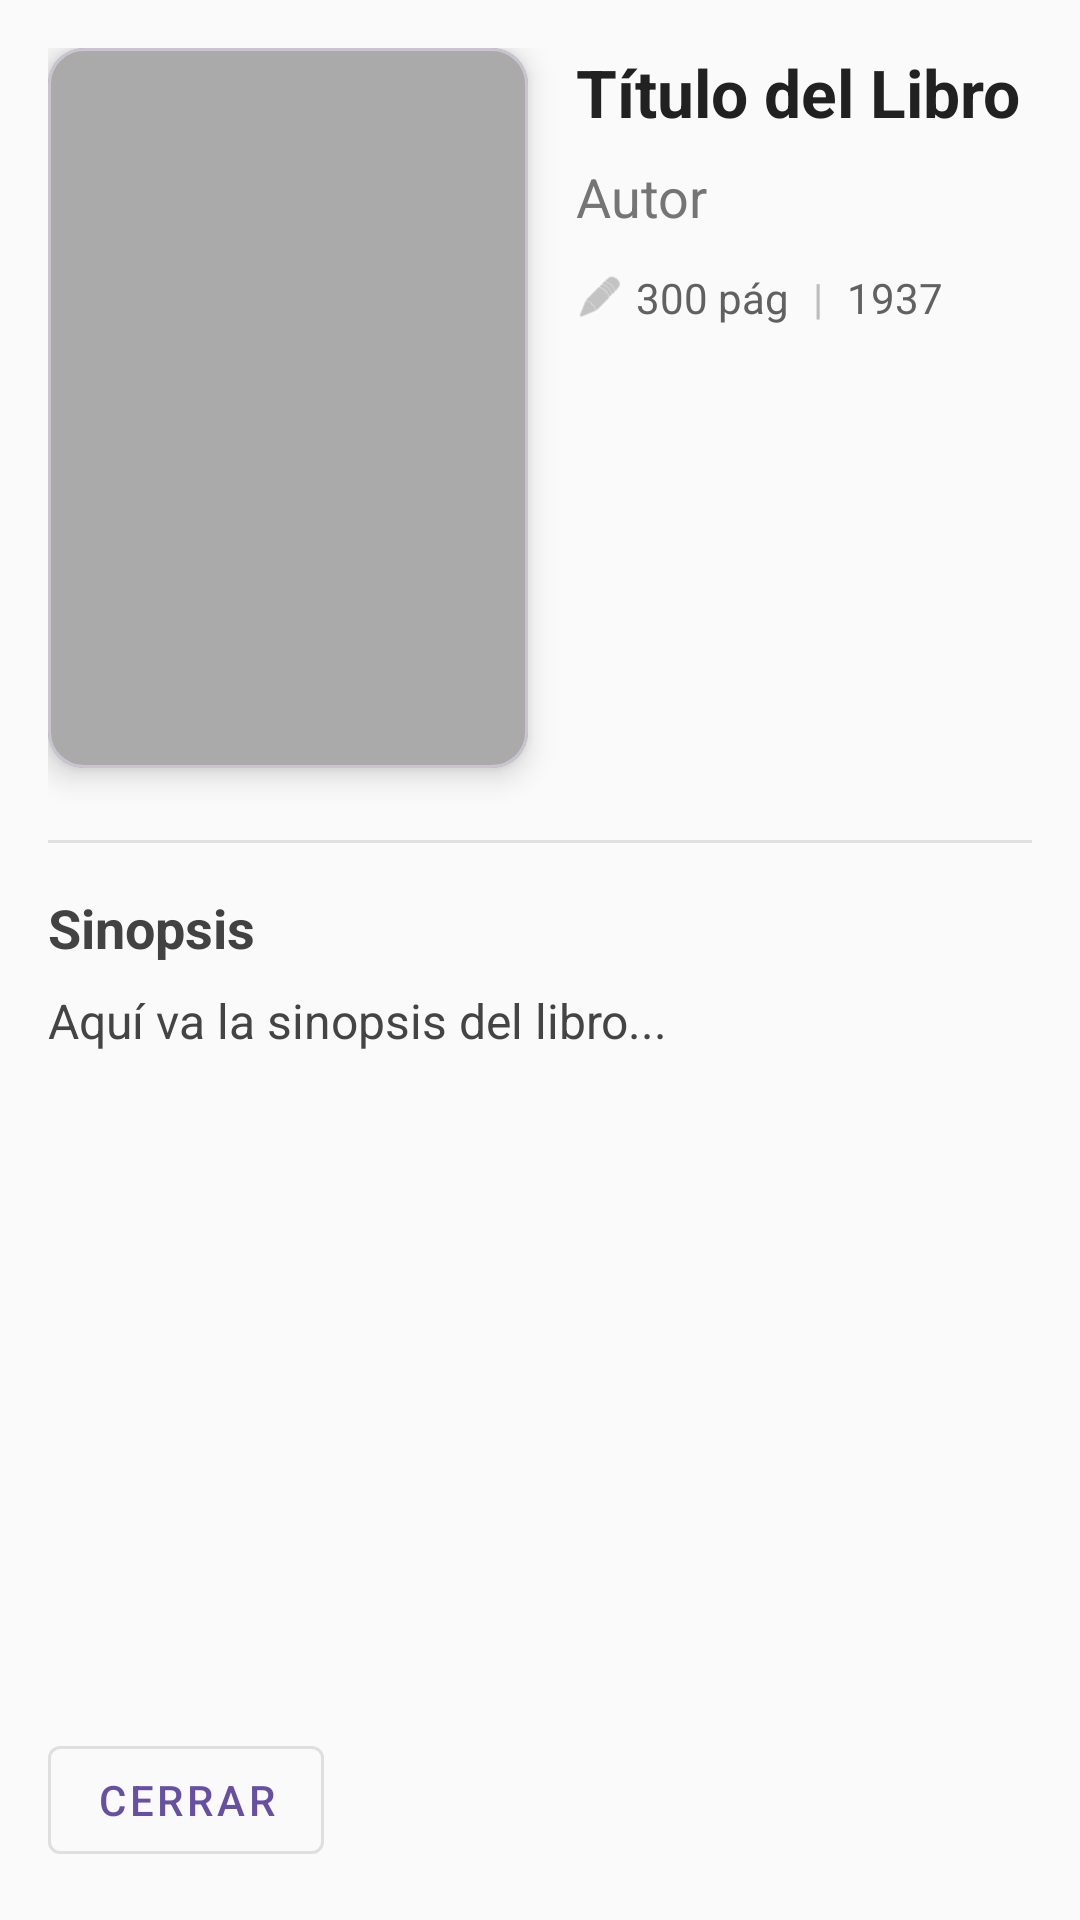

Android layout source for this screen:
<!-- AndroidManifest.xml: application theme Theme.TPO3 -->
<!-- res/layout/activity_detalle.xml -->
<?xml version="1.0" encoding="utf-8"?>
<androidx.constraintlayout.widget.ConstraintLayout xmlns:android="http://schemas.android.com/apk/res/android"
    xmlns:app="http://schemas.android.com/apk/res-auto"
    xmlns:tools="http://schemas.android.com/tools"
    android:layout_width="match_parent"
    android:layout_height="match_parent"
    android:padding="16dp"
    android:background="#FAFAFA"
    tools:context=".DetalleActivity">

    <com.google.android.material.card.MaterialCardView
        android:id="@+id/cardPortada"
        android:layout_width="160dp"
        android:layout_height="240dp"
        app:cardCornerRadius="12dp"
        app:cardElevation="6dp"
        app:layout_constraintStart_toStartOf="parent"
        app:layout_constraintTop_toTopOf="parent">

        <ImageView
            android:id="@+id/ivPortada"
            android:layout_width="match_parent"
            android:layout_height="match_parent"
            android:scaleType="centerCrop"
            android:background="@android:color/darker_gray"
            tools:srcCompat="@tools:sample/avatars" />
    </com.google.android.material.card.MaterialCardView>

    <TextView
        android:id="@+id/tvTitulo"
        android:layout_width="0dp"
        android:layout_height="wrap_content"
        android:layout_marginStart="16dp"
        android:text="Título del Libro"
        android:textColor="#212121"
        android:textSize="22sp"
        android:textStyle="bold"
        app:layout_constraintEnd_toEndOf="parent"
        app:layout_constraintStart_toEndOf="@+id/cardPortada"
        app:layout_constraintTop_toTopOf="parent" />

    <TextView
        android:id="@+id/tvAutor"
        android:layout_width="0dp"
        android:layout_height="wrap_content"
        android:layout_marginTop="8dp"
        android:text="Autor"
        android:textColor="#757575"
        android:textSize="18sp"
        app:layout_constraintEnd_toEndOf="parent"
        app:layout_constraintStart_toStartOf="@+id/tvTitulo"
        app:layout_constraintTop_toBottomOf="@+id/tvTitulo" />

    <LinearLayout
        android:id="@+id/llMeta"
        android:layout_width="wrap_content"
        android:layout_height="wrap_content"
        android:layout_marginTop="12dp"
        android:orientation="horizontal"
        app:layout_constraintStart_toStartOf="@+id/tvAutor"
        app:layout_constraintTop_toBottomOf="@+id/tvAutor">

        <ImageView
            android:layout_width="16dp"
            android:layout_height="16dp"
            android:layout_gravity="center"
            android:src="@android:drawable/ic_menu_edit"
            app:tint="#9E9E9E" />

        <TextView
            android:id="@+id/tvPaginas"
            android:layout_width="wrap_content"
            android:layout_height="wrap_content"
            android:layout_marginStart="4dp"
            android:text="300 pág"
            android:textColor="#616161" />

        <TextView
            android:layout_width="wrap_content"
            android:layout_height="wrap_content"
            android:layout_marginStart="8dp"
            android:layout_marginEnd="8dp"
            android:text="|"
            android:textColor="#BDBDBD" />

        <TextView
            android:id="@+id/tvAnio"
            android:layout_width="wrap_content"
            android:layout_height="wrap_content"
            android:text="1937"
            android:textColor="#616161" />
    </LinearLayout>

    <HorizontalScrollView
        android:id="@+id/hsvCategorias"
        android:layout_width="0dp"
        android:layout_height="wrap_content"
        android:layout_marginTop="16dp"
        android:scrollbars="none"
        app:layout_constraintEnd_toEndOf="parent"
        app:layout_constraintStart_toStartOf="@+id/llMeta"
        app:layout_constraintTop_toBottomOf="@+id/llMeta">

        <LinearLayout
            android:id="@+id/llCategorias"
            android:layout_width="wrap_content"
            android:layout_height="wrap_content"
            android:orientation="horizontal" />
    </HorizontalScrollView>

    <View
        android:id="@+id/divider"
        android:layout_width="match_parent"
        android:layout_height="1dp"
        android:layout_marginTop="24dp"
        android:background="#E0E0E0"
        app:layout_constraintTop_toBottomOf="@+id/cardPortada" />

    <TextView
        android:id="@+id/labelSinopsis"
        android:layout_width="wrap_content"
        android:layout_height="wrap_content"
        android:layout_marginTop="16dp"
        android:text="Sinopsis"
        android:textColor="#424242"
        android:textSize="18sp"
        android:textStyle="bold"
        app:layout_constraintStart_toStartOf="parent"
        app:layout_constraintTop_toBottomOf="@+id/divider" />

    <ScrollView
        android:layout_width="0dp"
        android:layout_height="0dp"
        android:layout_marginTop="8dp"
        android:layout_marginBottom="16dp"
        app:layout_constraintBottom_toTopOf="@+id/btnVolver"
        app:layout_constraintEnd_toEndOf="parent"
        app:layout_constraintStart_toStartOf="parent"
        app:layout_constraintTop_toBottomOf="@+id/labelSinopsis">

        <TextView
            android:id="@+id/tvSinopsis"
            android:layout_width="match_parent"
            android:layout_height="wrap_content"
            android:lineSpacingExtra="4dp"
            android:text="Aquí va la sinopsis del libro..."
            android:textColor="#444444"
            android:textSize="16sp" />
    </ScrollView>

    <com.google.android.material.button.MaterialButton
        android:id="@+id/btnVolver"
        style="@style/Widget.MaterialComponents.Button.OutlinedButton"
        android:layout_width="wrap_content"
        android:layout_height="wrap_content"
        android:text="Cerrar"
        app:layout_constraintBottom_toBottomOf="parent"
        app:layout_constraintStart_toStartOf="parent" />

</androidx.constraintlayout.widget.ConstraintLayout>
<!-- resources referenced by this layout -->
<resources>
  <style name="Theme.TPO3" parent="Base.Theme.TPO3" />
  <style name="Base.Theme.TPO3" parent="Theme.Material3.DayNight.NoActionBar">
          
          
      </style>
</resources>
